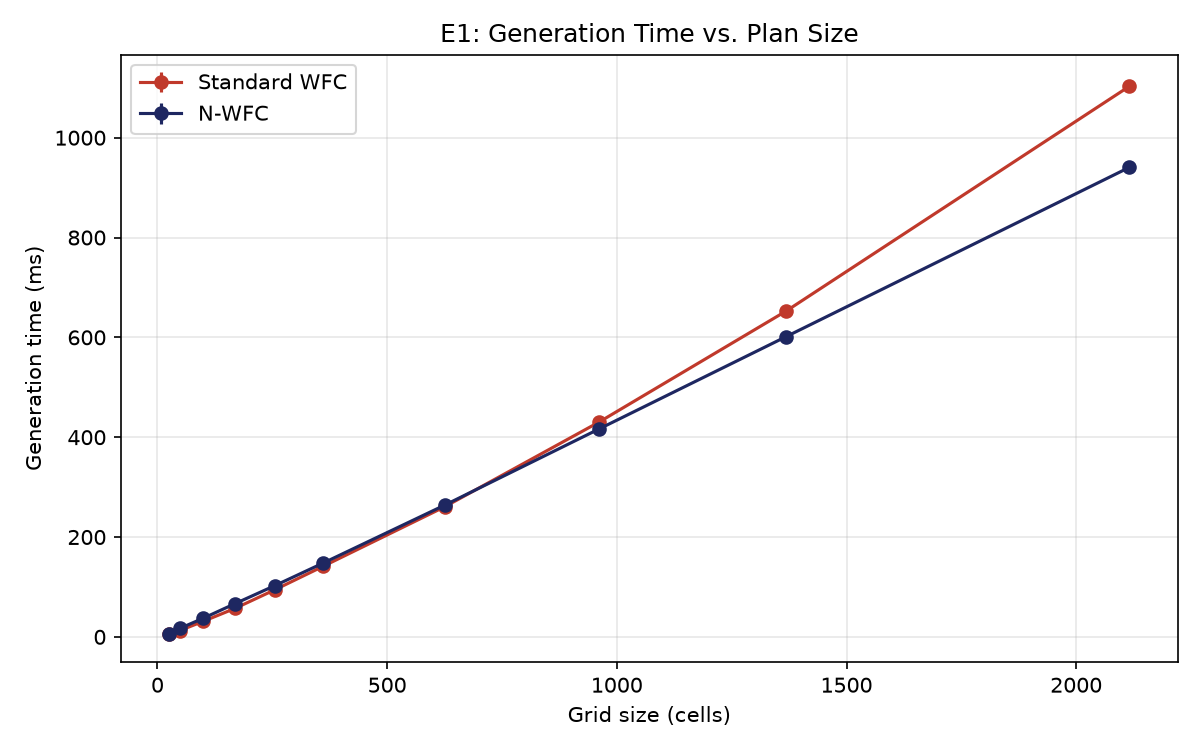

Data behind this chart, as committed beside it:
grid_size, cells, baseline_mean_s, baseline_std_s, nwfc_mean_s, nwfc_std_s
5x5, 25, 0.005018, 0.0005347, 0.006659, 0.0001746
7x7, 49, 0.0127, 0.0004042, 0.01703, 0.0004654
10x10, 100, 0.03121, 0.0005187, 0.03746, 0.0008933
13x13, 169, 0.05709, 0.001162, 0.0666, 0.00057
16x16, 256, 0.09452, 0.004433, 0.1028, 0.001838
19x19, 361, 0.1415, 0.002363, 0.148, 0.00189
25x25, 625, 0.2604, 0.001112, 0.2638, 0.001832
31x31, 961, 0.4301, 0.003605, 0.4163, 0.004108
37x37, 1369, 0.6529, 0.004773, 0.6016, 0.002518
46x46, 2116, 1.103, 0.008181, 0.9407, 0.006325
